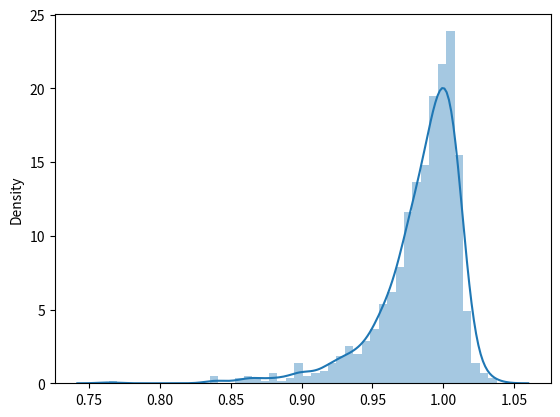

This chart was generated by the following Python code:
# -*- coding: utf-8 -*-
"""
Created on Thu Nov 29 22:40:02 2018

[redacted]
"""

# unit root


#%%
import numpy as np


def AR(a,T):
    y = np.zeros(T)
    for t in range(1,T):
        y[t] = a * y[t-1] + np.random.randn(1)
    return y


#%%
T = 100
a = 1.0

Rep = 1000
Bhat = np.zeros(Rep)

for r in range(Rep):
    Y = AR(a,T)
    y = Y[1:(T+1)]; y = np.reshape(y,(-1,1))
    x = Y[range(T-1)]; x = np.reshape(x,(-1,1))
    bhat = np.linalg.lstsq(x , y, rcond=None)[0]
    Bhat[r] = bhat

#%%

# using PyPlot

import matplotlib.pyplot as plt
import seaborn as sns

sns.distplot(Bhat)